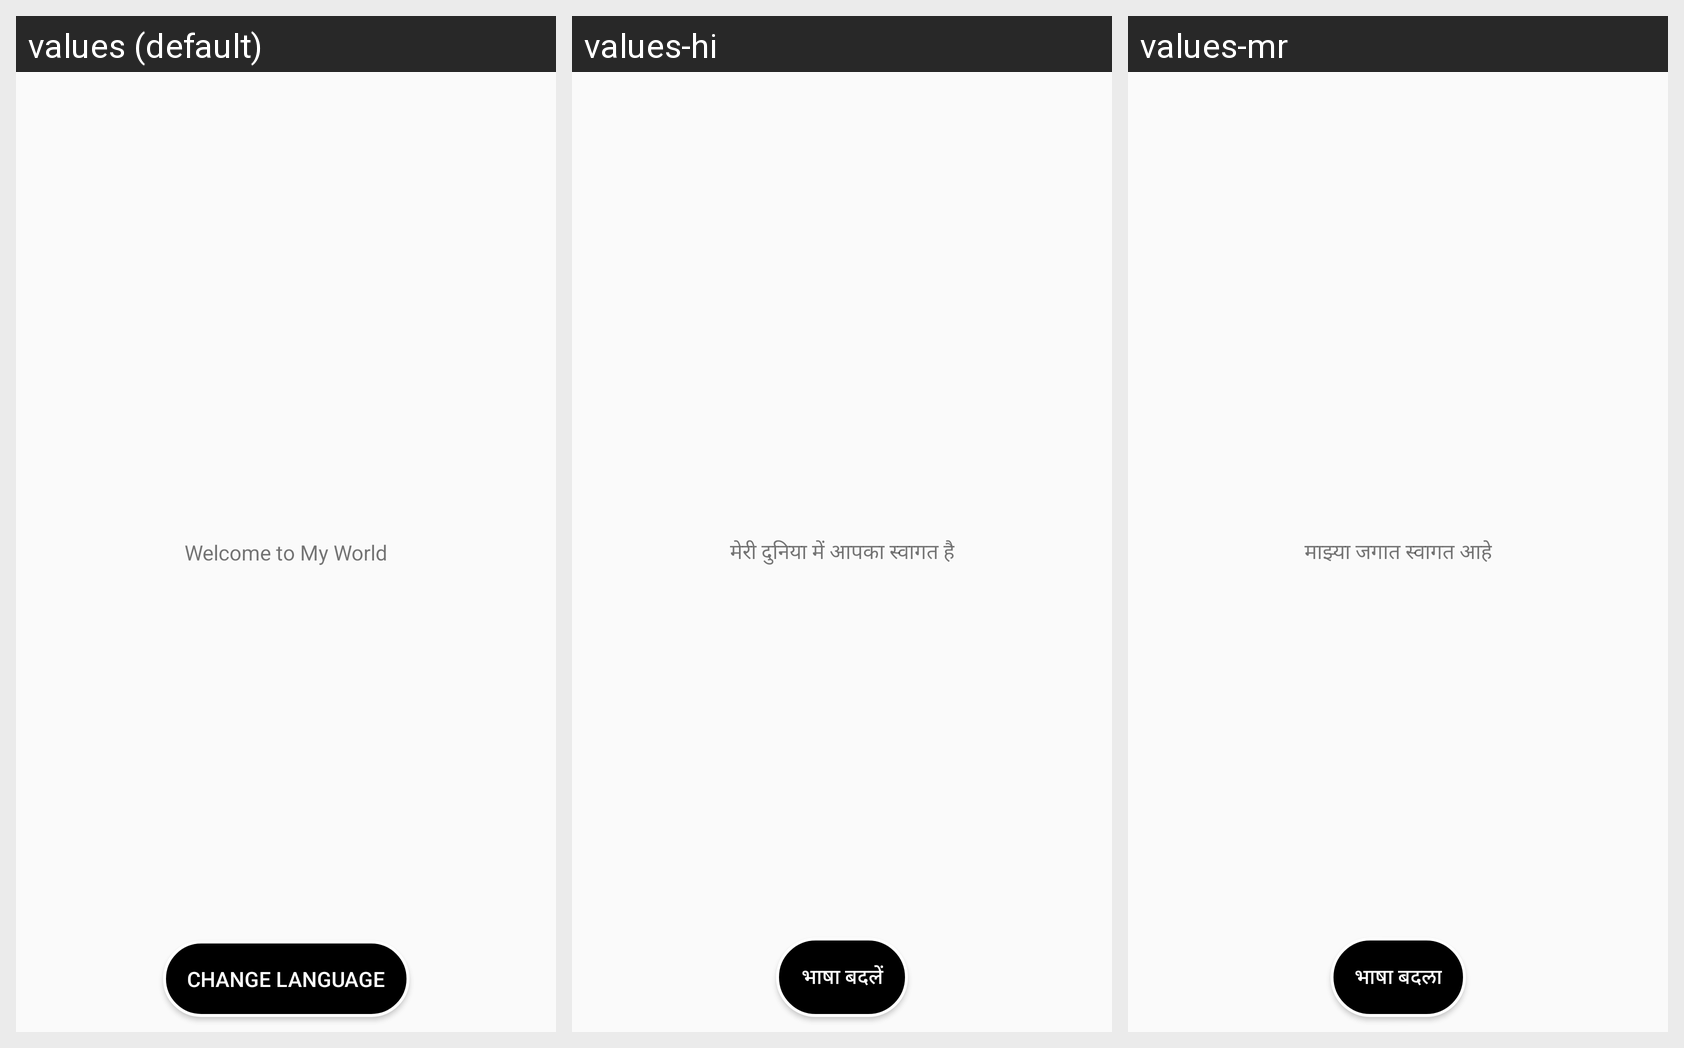

Translations of the strings shown on this Android screen, per locale in the grid:
Android screen res/layout/activity_multi_language.xml rendered under 3 locales, left to right: values (default), values-hi, values-mr. Device: Nexus 5 (rendered at 1080×1920; each locale shown at half size, 540×960, under a caption strip naming it); theme Theme.JetpackCodingWithCat.
Strings drawn on this screen, with the default value and each locale's value (text and hints the layout hard-codes, and strings that could not be matched under every locale, appear in the picture but are not listed):

welcome_to_my_world
  values: Welcome to My World
  values-hi: मेरी दुनिया में आपका स्वागत है
  values-mr: माझ्या जगात स्वागत आहे

change_language
  values: Change Language
  values-hi: भाषा बदलें
  values-mr: भाषा बदला
